Run: headless pygame with SDL's dummy video driver; simulated clock (each Clock.tick advances the game by its frame time, no real sleeping); random seed 0; keys injected as events and as key.get_pressed() state; no mouse input.
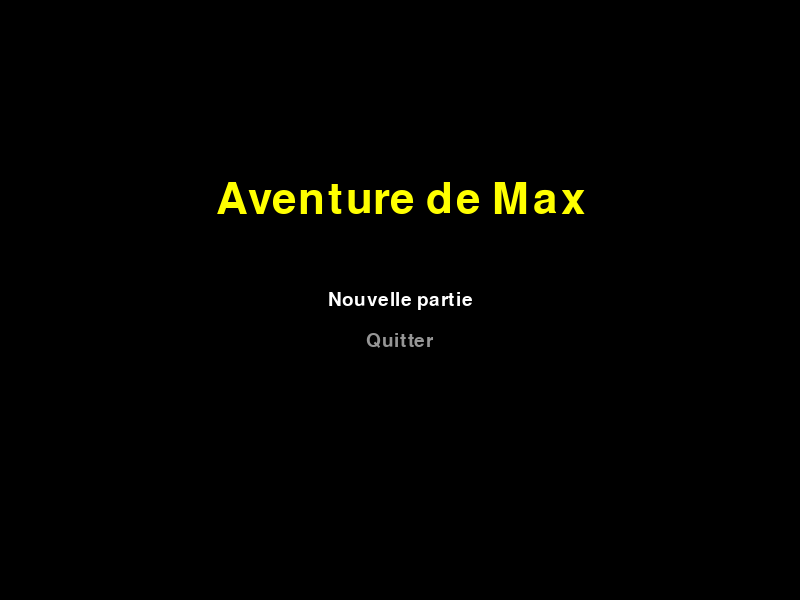
Frame 1 of 4 · flips 1–60 · no input
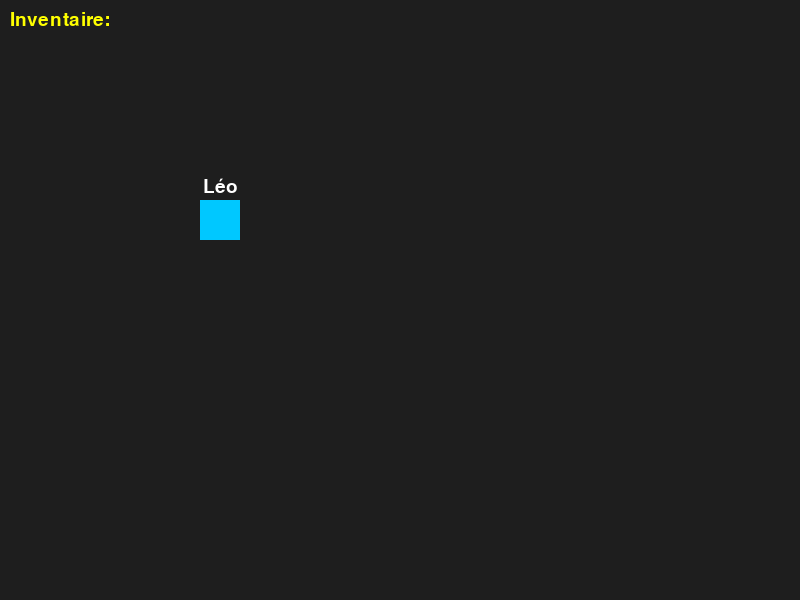
Frame 2 of 4 · flips 61–180 · tapped SPACE, RETURN · held RIGHT (→), D
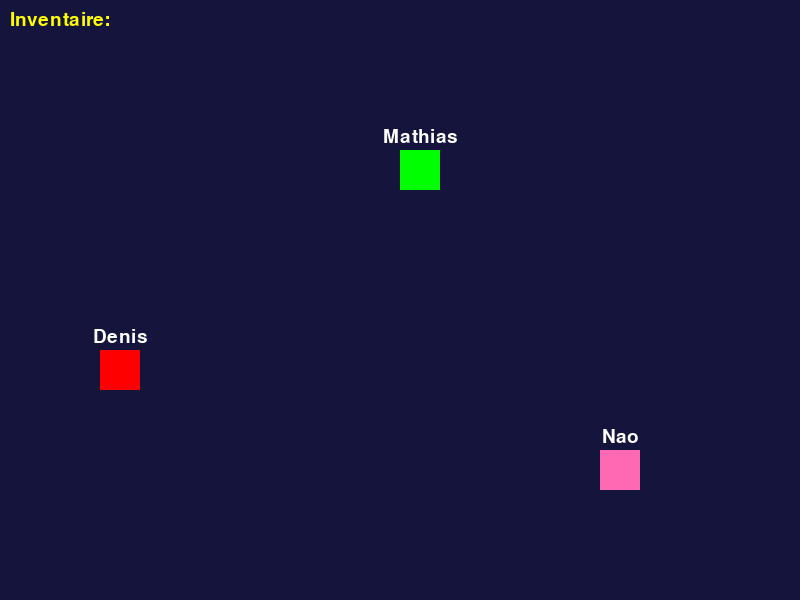
Frame 3 of 4 · flips 181–300 · held DOWN (↓), S
Frame 4 of 4 · flips 301–420 · held LEFT (←), A, UP (↑), W · screen unchanged from frame 3, image omitted

The pygame program that drew these frames:

import sys
import pygame

WIDTH, HEIGHT = 800, 600
PLAYER_SPEED = 4

class Player(pygame.sprite.Sprite):
    def __init__(self, pos):
        super().__init__()
        self.image = pygame.Surface((40, 40))
        self.image.fill((255, 255, 0))
        self.rect = self.image.get_rect(center=pos)

    def handle_input(self, keys):
        if keys[pygame.K_LEFT]:
            self.rect.x -= PLAYER_SPEED
        if keys[pygame.K_RIGHT]:
            self.rect.x += PLAYER_SPEED
        if keys[pygame.K_UP]:
            self.rect.y -= PLAYER_SPEED
        if keys[pygame.K_DOWN]:
            self.rect.y += PLAYER_SPEED

class NPC(pygame.sprite.Sprite):
    def __init__(self, pos, color=(0, 200, 255), name="", item=None):
        super().__init__()
        self.image = pygame.Surface((40, 40))
        self.image.fill(color)
        self.rect = self.image.get_rect(topleft=pos)
        self.dialogue = []
        self.name = name
        self.item = item
        self.given = False

class Game:
    def __init__(self):
        pygame.init()
        self.screen = pygame.display.set_mode((WIDTH, HEIGHT))
        pygame.display.set_caption("Aventure de Max")
        self.clock = pygame.time.Clock()
        self.font = pygame.font.Font(None, 28)

        self.player = Player((WIDTH // 2, HEIGHT // 2))

        self.setup_zones()
        self.load_zone(0)

        self.inventory = []
        self.active_npc = None

        self.dialogue_lines = []
        self.show_dialogue = False

    def show_title_screen(self):
        options = ["Nouvelle partie", "Quitter"]
        selected = 0
        title_font = pygame.font.Font(None, 64)

        while True:
            for event in pygame.event.get():
                if event.type == pygame.QUIT:
                    pygame.quit()
                    sys.exit()
                if event.type == pygame.KEYDOWN:
                    if event.key == pygame.K_UP:
                        selected = (selected - 1) % len(options)
                    if event.key == pygame.K_DOWN:
                        selected = (selected + 1) % len(options)
                    if event.key == pygame.K_RETURN:
                        if selected == 0:
                            return
                        else:
                            pygame.quit()
                            sys.exit()

            self.screen.fill((0, 0, 0))
            title = title_font.render("Aventure de Max", True, (255, 255, 0))
            title_rect = title.get_rect(center=(WIDTH // 2, HEIGHT // 3))
            self.screen.blit(title, title_rect)

            for i, opt in enumerate(options):
                color = (255, 255, 255) if i == selected else (150, 150, 150)
                txt = self.font.render(opt, True, color)
                rect = txt.get_rect(center=(WIDTH // 2, HEIGHT // 2 + i * 40))
                self.screen.blit(txt, rect)

            pygame.display.flip()
            self.clock.tick(60)

    def setup_zones(self):
        self.zones = []

        chambre_npcs = pygame.sprite.Group()
        leo = NPC((200, 200), name="L\xe9o", item="Stilnox 10mg")
        leo.dialogue = [
            "L\xe9o : Salut Max...",
            "Je suis un peu perdu, tu sais...",
            "Mais tu devrais aller explorer dehors."
        ]
        chambre_npcs.add(leo)
        self.zones.append({
            "name": "Chambre de L\xe9o",
            "bg": (30, 30, 30),
            "npcs": chambre_npcs,
        })

        bar_npcs = pygame.sprite.Group()
        mathias = NPC((400, 150), color=(0, 255, 0), name="Mathias", item="Briquet vide")
        mathias.dialogue = [
            "Mathias : J\u2019ai arr\u00eat\u00e9 la clope.",
            "...",
            "*Il tire une taffe devant toi.*",
        ]
        denis = NPC((100, 350), color=(255, 0, 0), name="Denis", item="Glock 17")
        denis.dialogue = [
            "Denis : T\u2019as vu cette vid\u00e9o o\u00f9 un mec se fait arracher la t\u00eate ?",
            "Non ? T\u2019es pas un vrai.",
        ]
        nao = NPC((600, 450), color=(255, 105, 180), name="Nao", item="Canette 8.6 vide")
        nao.dialogue = [
            "Nao : Tu veux passer cette porte ?",
            "Faut boire une 8.6 cul sec d\u2019abord.",
        ]
        bar_npcs.add(nao, mathias, denis)
        self.zones.append({
            "name": "Bar de Nao",
            "bg": (20, 20, 60),
            "npcs": bar_npcs,
        })

    def load_zone(self, index):
        zone = self.zones[index]
        self.npcs = zone["npcs"]
        self.background_color = zone["bg"]
        self.current_zone_index = index

    def change_zone(self):
        next_index = (self.current_zone_index + 1) % len(self.zones)
        self.load_zone(next_index)

    def draw_text_box(self, text):
        box = pygame.Rect(50, HEIGHT - 150, WIDTH - 100, 100)
        pygame.draw.rect(self.screen, (0, 0, 0), box)
        pygame.draw.rect(self.screen, (255, 255, 255), box, 2)
        rendered = self.font.render(text, True, (255, 255, 255))
        self.screen.blit(rendered, (box.x + 10, box.y + 10))

    def draw_inventory(self):
        y = 10
        header = self.font.render("Inventaire:", True, (255, 255, 0))
        self.screen.blit(header, (10, y))
        y += 20
        for item in self.inventory:
            text = self.font.render(f"- {item}", True, (255, 255, 255))
            self.screen.blit(text, (10, y))
            y += 20

    def give_item(self, npc):
        if npc and npc.item and not npc.given:
            if npc.item not in self.inventory and len(self.inventory) < 4:
                self.inventory.append(npc.item)
            npc.given = True

    def run(self):
        self.show_title_screen()
        running = True
        while running:
            for event in pygame.event.get():
                if event.type == pygame.QUIT:
                    running = False
                if event.type == pygame.KEYDOWN and event.key == pygame.K_SPACE:
                    if self.show_dialogue:
                        self.dialogue_lines.pop(0)
                        if not self.dialogue_lines:
                            self.show_dialogue = False
                            if self.active_npc:
                                self.give_item(self.active_npc)
                                self.active_npc = None
                    else:
                        for npc in self.npcs:
                            if self.player.rect.colliderect(npc.rect):
                                self.dialogue_lines = list(npc.dialogue)
                                self.show_dialogue = True
                                self.active_npc = npc
                                break

            keys = pygame.key.get_pressed()
            if not self.show_dialogue:
                self.player.handle_input(keys)
                if self.player.rect.bottom >= HEIGHT:
                    self.player.rect.bottom = 0
                    self.change_zone()

            self.screen.fill(self.background_color)
            self.npcs.draw(self.screen)
            # Draw NPC names above their heads
            for npc in self.npcs:
                if npc.name:
                    text_surf = self.font.render(npc.name, True, (255, 255, 255))
                    text_rect = text_surf.get_rect(midbottom=(npc.rect.centerx, npc.rect.top - 4))
                    self.screen.blit(text_surf, text_rect)

            self.screen.blit(self.player.image, self.player.rect)
            self.draw_inventory()

            if self.show_dialogue and self.dialogue_lines:
                self.draw_text_box(self.dialogue_lines[0])

            pygame.display.flip()
            self.clock.tick(60)

        pygame.quit()
        sys.exit()

if __name__ == "__main__":
    Game().run()
